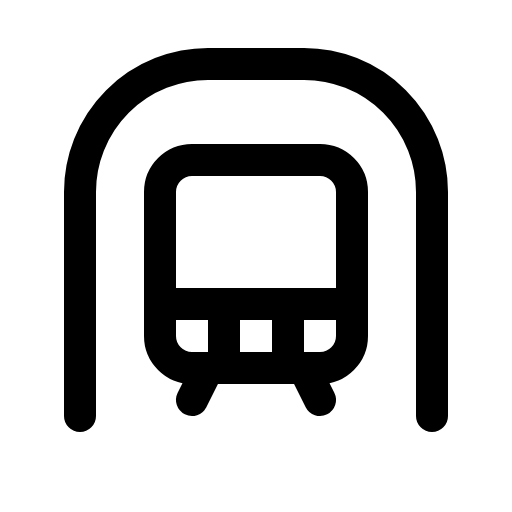
t = 0.00 s
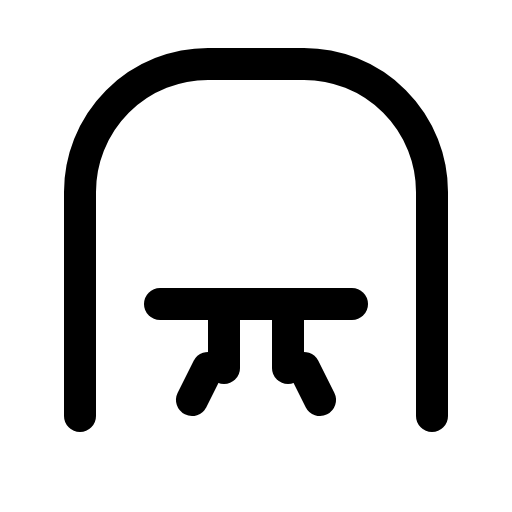
t = 1.80 s
t = 2.18 s: frame unchanged from t = 0.00 s, image omitted
t = 2.55 s: frame unchanged from t = 0.00 s, image omitted
t = 2.93 s: frame unchanged from t = 0.00 s, image omitted

The animated SVG that drew these frames (rendered in a browser with its animation timeline set to each time). Animation: 1 CSS @keyframes rule; one cycle of 3.30 s, repeats indefinitely.

<svg xmlns="http://www.w3.org/2000/svg" viewBox="0 0 256 256">
  <style>
    .draw-line {
      stroke-dasharray: 2000;
      stroke-dashoffset: 0;
    }
    svg:hover .draw-line {
      animation: phosphor-draw-in 1.5s ease-in-out infinite alternate;
    }
    @keyframes phosphor-draw-in {
      0%   { stroke-dashoffset: 0; }
      100% { stroke-dashoffset: 2000; }
    }
  </style><rect width="256" height="256" fill="none"/><path d="M40,208V96a64,64,0,0,1,64-64h48a64,64,0,0,1,64,64V208" fill="none" stroke="currentColor" stroke-linecap="round" stroke-linejoin="round" stroke-width="16" class="draw-line" pathLength="1" style="animation-delay: 0s"/><rect x="80" y="80" width="96" height="104" rx="16" fill="none" stroke="currentColor" stroke-linecap="round" stroke-linejoin="round" stroke-width="16" class="draw-line" pathLength="1" style="animation-delay: 0.3s"/><line x1="80" y1="152" x2="176" y2="152" fill="none" stroke="currentColor" stroke-linecap="round" stroke-linejoin="round" stroke-width="16" class="draw-line" pathLength="1" style="animation-delay: 0.6s"/><line x1="96" y1="200" x2="104" y2="184" fill="none" stroke="currentColor" stroke-linecap="round" stroke-linejoin="round" stroke-width="16" class="draw-line" pathLength="1" style="animation-delay: 0.9s"/><line x1="152" y1="184" x2="160" y2="200" fill="none" stroke="currentColor" stroke-linecap="round" stroke-linejoin="round" stroke-width="16" class="draw-line" pathLength="1" style="animation-delay: 1.2s"/><line x1="144" y1="152" x2="144" y2="184" fill="none" stroke="currentColor" stroke-linecap="round" stroke-linejoin="round" stroke-width="16" class="draw-line" pathLength="1" style="animation-delay: 1.5s"/><line x1="112" y1="152" x2="112" y2="184" fill="none" stroke="currentColor" stroke-linecap="round" stroke-linejoin="round" stroke-width="16" class="draw-line" pathLength="1" style="animation-delay: 1.8s"/></svg>
